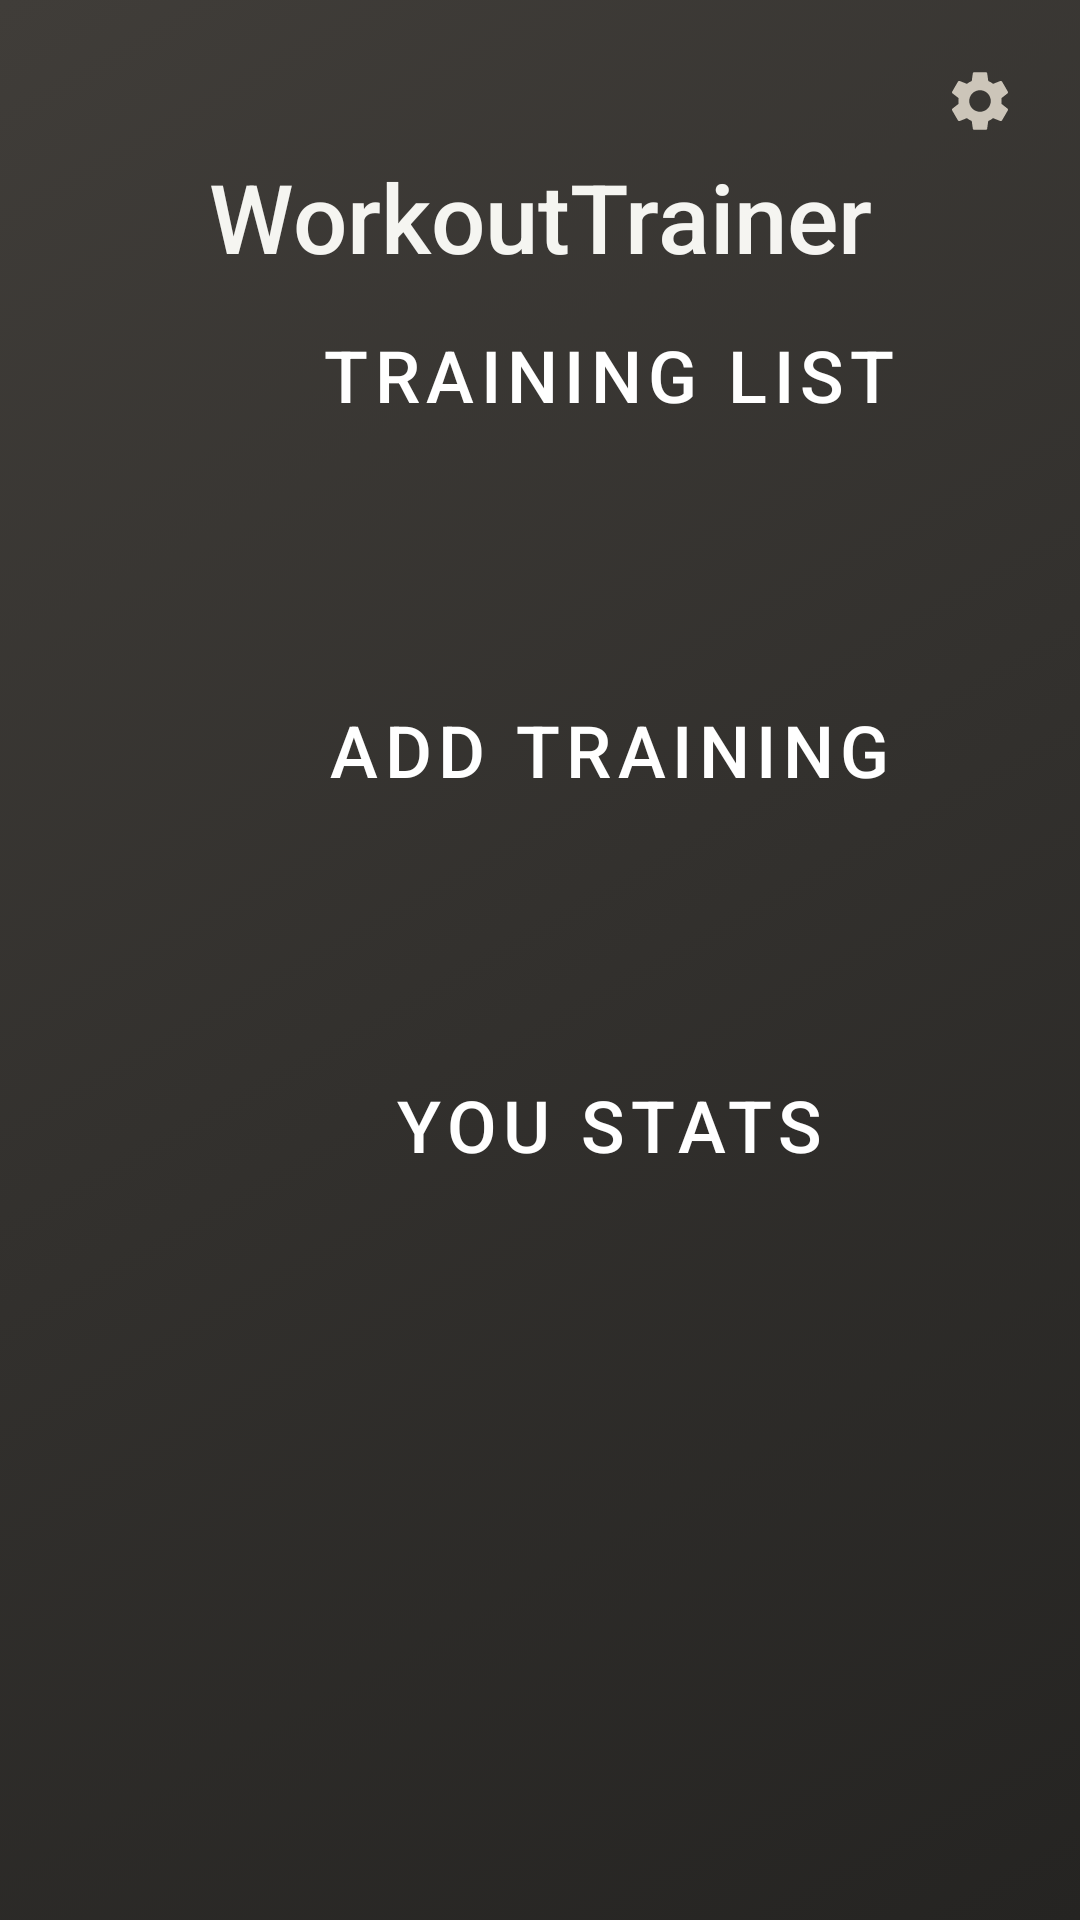

This screen was rendered from an Android layout file. Write that file and the resources it references.
<!-- AndroidManifest.xml: application theme Theme.WorkoutTrener -->
<!-- res/layout/activity_main.xml -->
<?xml version="1.0" encoding="utf-8"?>
<androidx.constraintlayout.widget.ConstraintLayout xmlns:android="http://schemas.android.com/apk/res/android"
    xmlns:app="http://schemas.android.com/apk/res-auto"
    xmlns:tools="http://schemas.android.com/tools"
    android:id="@+id/main"
    android:layout_width="match_parent"
    android:layout_height="match_parent"
    android:background="@drawable/gradient_main"
    tools:context=".WorkoutTrener">

    <TextView
        android:id="@+id/textView"
        android:layout_width="233dp"
        android:layout_height="83dp"
        android:fontFamily="sans-serif-medium"
        android:text="WorkoutTrainer"
        android:textAlignment="center"
        android:textColor="#F2FFFFFC"
        android:textSize="32sp"
        app:layout_constraintBottom_toBottomOf="@id/button1"
        app:layout_constraintEnd_toEndOf="parent"
        app:layout_constraintStart_toStartOf="parent"
        app:layout_constraintTop_toTopOf="parent" />

    <Button
        android:id="@+id/button1"
        style="@style/Widget.MaterialComponents.Button"
        android:layout_width="230dp"
        android:layout_height="118dp"
        android:layout_marginStart="88dp"
        android:layout_marginTop="7dp"
        android:layout_marginEnd="123dp"
        android:layout_marginBottom="456dp"
        android:backgroundTint="#EB5E28"
        android:insetTop="0dp"
        android:insetBottom="0dp"
        android:text="Training List"
        android:textColor="#FFFFFF"
        android:textSize="24sp"
        android:visibility="visible"
        app:layout_constraintBottom_toBottomOf="parent"
        app:layout_constraintEnd_toEndOf="parent"
        app:layout_constraintHorizontal_bias="0.0"
        app:layout_constraintStart_toStartOf="parent"
        app:layout_constraintTop_toBottomOf="@+id/textView"
        app:layout_constraintVertical_bias="1.0"
        tools:visibility="visible" />

    <Button
        android:id="@+id/button2"
        style="@style/Widget.MaterialComponents.Button"
        android:layout_width="230dp"
        android:layout_height="118dp"
        android:layout_marginStart="88dp"
        android:layout_marginTop="7dp"
        android:layout_marginEnd="123dp"
        android:layout_marginBottom="356dp"
        android:backgroundTint="#EB5E28"
        android:insetTop="0dp"
        android:insetBottom="0dp"
        android:text="Add Training"
        android:textColor="#FFFFFF"
        android:textSize="24sp"
        android:visibility="visible"
        app:layout_constraintBottom_toBottomOf="parent"
        app:layout_constraintEnd_toEndOf="parent"
        app:layout_constraintHorizontal_bias="0.0"
        app:layout_constraintStart_toStartOf="parent"
        app:layout_constraintTop_toBottomOf="@id/button1"
        app:layout_constraintVertical_bias="0.0"
        tools:visibility="visible" />

    <Button
        android:id="@+id/button3"
        style="@style/Widget.MaterialComponents.Button"
        android:layout_width="230dp"
        android:layout_height="118dp"
        android:layout_marginStart="88dp"
        android:layout_marginTop="7dp"
        android:layout_marginEnd="123dp"
        android:layout_marginBottom="256dp"
        android:backgroundTint="#EB5E28"
        android:insetTop="0dp"
        android:insetBottom="0dp"
        android:text="You Stats"
        android:textColor="#FFFFFF"
        android:textSize="24sp"
        android:visibility="visible"
        app:layout_constraintBottom_toBottomOf="parent"
        app:layout_constraintEnd_toEndOf="parent"
        app:layout_constraintHorizontal_bias="0.0"
        app:layout_constraintStart_toStartOf="parent"
        app:layout_constraintTop_toBottomOf="@id/button2"
        app:layout_constraintVertical_bias="0.0"
        tools:visibility="visible" />

    <ImageButton
        android:id="@+id/settings"
        android:layout_width="51dp"
        android:layout_height="51dp"
        android:layout_marginTop="8dp"
        android:layout_marginEnd="8dp"
        android:backgroundTint="#00FFFFFF"
        app:layout_constraintEnd_toEndOf="parent"
        app:layout_constraintTop_toTopOf="parent"
        app:srcCompat="@drawable/baseline_settings_24" />
</androidx.constraintlayout.widget.ConstraintLayout>
<!-- resources referenced by this layout -->
<resources>
  <!-- drawable baseline_settings_24 (drawable) -->
  <vector xmlns:android="http://schemas.android.com/apk/res/android" android:height="24dp" android:tint="#CCC5B9" android:viewportHeight="24" android:viewportWidth="24" android:width="24dp">
        
      <path android:fillColor="@android:color/white" android:pathData="M19.14,12.94c0.04,-0.3 0.06,-0.61 0.06,-0.94c0,-0.32 -0.02,-0.64 -0.07,-0.94l2.03,-1.58c0.18,-0.14 0.23,-0.41 0.12,-0.61l-1.92,-3.32c-0.12,-0.22 -0.37,-0.29 -0.59,-0.22l-2.39,0.96c-0.5,-0.38 -1.03,-0.7 -1.62,-0.94L14.4,2.81c-0.04,-0.24 -0.24,-0.41 -0.48,-0.41h-3.84c-0.24,0 -0.43,0.17 -0.47,0.41L9.25,5.35C8.66,5.59 8.12,5.92 7.63,6.29L5.24,5.33c-0.22,-0.08 -0.47,0 -0.59,0.22L2.74,8.87C2.62,9.08 2.66,9.34 2.86,9.48l2.03,1.58C4.84,11.36 4.8,11.69 4.8,12s0.02,0.64 0.07,0.94l-2.03,1.58c-0.18,0.14 -0.23,0.41 -0.12,0.61l1.92,3.32c0.12,0.22 0.37,0.29 0.59,0.22l2.39,-0.96c0.5,0.38 1.03,0.7 1.62,0.94l0.36,2.54c0.05,0.24 0.24,0.41 0.48,0.41h3.84c0.24,0 0.44,-0.17 0.47,-0.41l0.36,-2.54c0.59,-0.24 1.13,-0.56 1.62,-0.94l2.39,0.96c0.22,0.08 0.47,0 0.59,-0.22l1.92,-3.32c0.12,-0.22 0.07,-0.47 -0.12,-0.61L19.14,12.94zM12,15.6c-1.98,0 -3.6,-1.62 -3.6,-3.6s1.62,-3.6 3.6,-3.6s3.6,1.62 3.6,3.6S13.98,15.6 12,15.6z"/>
      
  </vector>
  <!-- drawable gradient_main (drawable) -->
  <?xml version="1.0" encoding="utf-8"?>
  <selector xmlns:android="http://schemas.android.com/apk/res/android">
      <item>
          <shape android:shape="rectangle">
              <gradient
                  android:angle="135"
                  android:endColor="#403D39"
                  android:startColor="#252422"
                  android:type="linear"/>
          </shape>
      </item>
  </selector>
  <style name="Theme.WorkoutTrener" parent="Base.Theme.WorkoutTrener" />
  <style name="Base.Theme.WorkoutTrener" parent="Theme.Material3.DayNight.NoActionBar">
          
          
      </style>
</resources>
